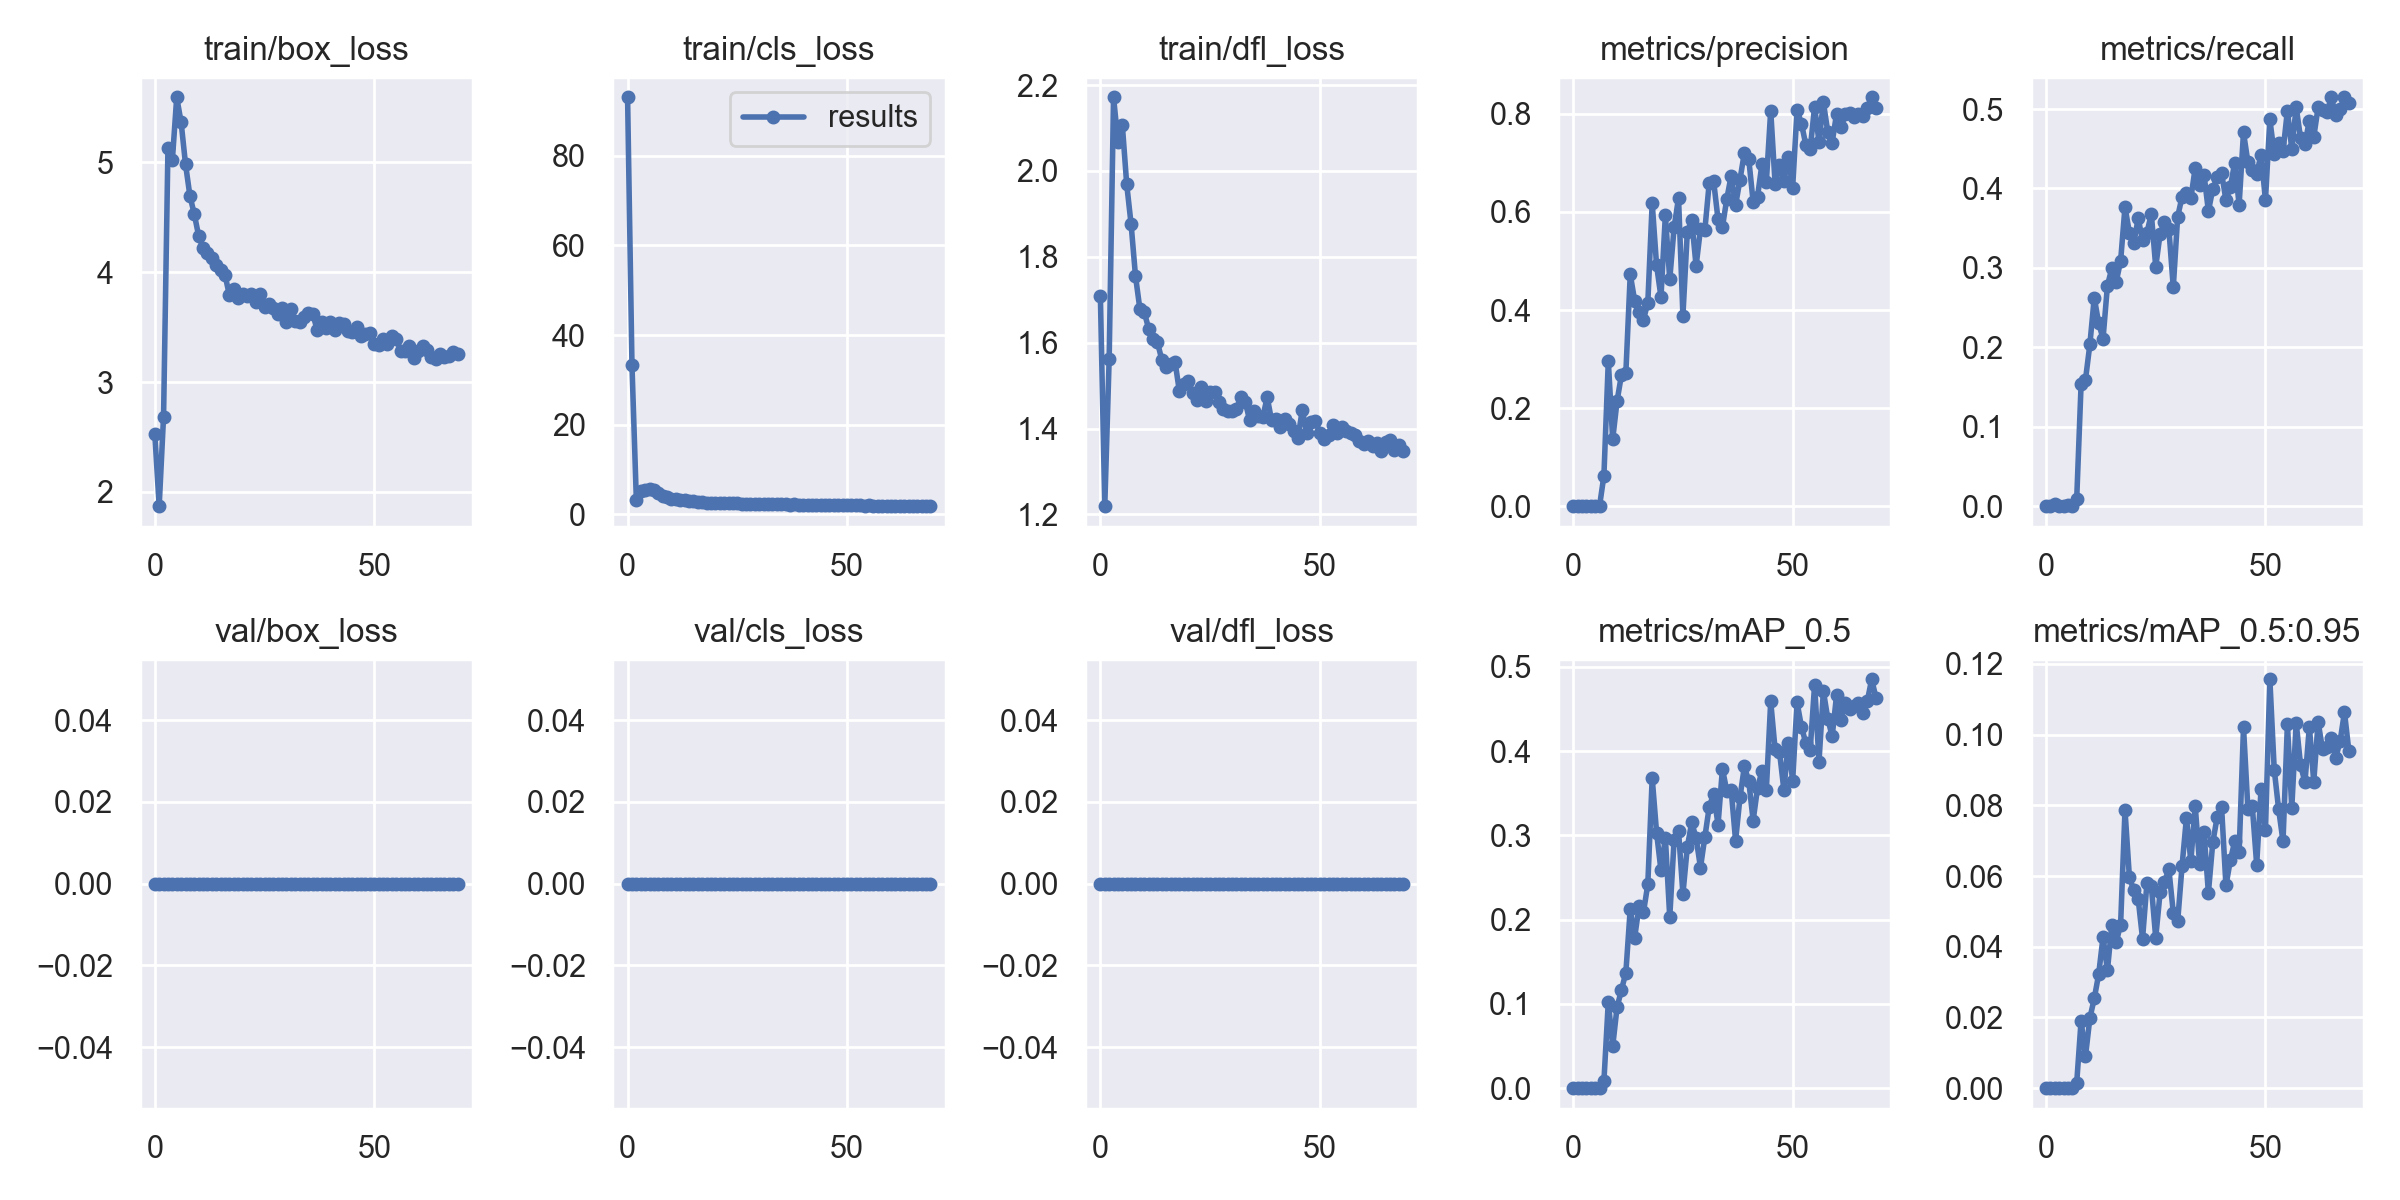

Source data for this figure (header and first rows):
epoch, train/box_loss, train/cls_loss, train/dfl_loss, metrics/precision, metrics/recall, metrics/mAP_0.5, metrics/mAP_0.5:0.95, val/box_loss, val/cls_loss, val/dfl_loss, x/lr0, x/lr1, x/lr2
0, 2.532, 93.06, 1.708, 0, 0, 0, 0, 0, 0, 0, 0.07054, 0.003273, 0.003273
1, 1.871, 33.25, 1.219, 0, 0, 0, 0, 0, 0, 0, 0.04045, 0.006513, 0.006513
2, 2.686, 3.141, 1.562, 2.3154e-05, 0.002152, 1.1708e-05, 1.557e-06, 0, 0, 0, 0.01026, 0.009658, 0.009658
3, 5.128, 5.151, 2.171, 0, 0, 0, 0, 0, 0, 0, 0.009576, 0.009576, 0.009576
4, 5.019, 5.389, 2.068, 0, 0, 0, 0, 0, 0, 0, 0.009576, 0.009576, 0.009576
5, 5.592, 5.648, 2.107, 2.5282e-05, 0.001435, 1.2715e-05, 3.2048e-06, 0, 0, 0, 0.009434, 0.009434, 0.009434
6, 5.364, 5.459, 1.968, 0, 0, 0, 0, 0, 0, 0, 0.009293, 0.009293, 0.009293
7, 4.984, 4.824, 1.876, 0.06206, 0.009326, 0.008228, 0.001521, 0, 0, 0, 0.009151, 0.009151, 0.009151
8, 4.696, 4.176, 1.755, 0.296, 0.1535, 0.1025, 0.01911, 0, 0, 0, 0.00901, 0.00901, 0.00901
9, 4.528, 3.778, 1.678, 0.1364, 0.1593, 0.04953, 0.009047, 0, 0, 0, 0.008869, 0.008869, 0.008869
10, 4.33, 3.517, 1.671, 0.2145, 0.2037, 0.09621, 0.01982, 0, 0, 0, 0.008727, 0.008727, 0.008727
11, 4.221, 3.353, 1.632, 0.2678, 0.2626, 0.1165, 0.02536, 0, 0, 0, 0.008586, 0.008586, 0.008586
12, 4.176, 3.273, 1.609, 0.272, 0.2303, 0.1372, 0.0322, 0, 0, 0, 0.008444, 0.008444, 0.008444
13, 4.13, 3.166, 1.601, 0.4727, 0.2109, 0.2127, 0.04274, 0, 0, 0, 0.008303, 0.008303, 0.008303
14, 4.069, 3.015, 1.56, 0.4194, 0.2776, 0.1786, 0.03335, 0, 0, 0, 0.008161, 0.008161, 0.008161
15, 4.019, 2.922, 1.544, 0.3967, 0.2995, 0.2157, 0.04616, 0, 0, 0, 0.00802, 0.00802, 0.00802
16, 3.975, 2.781, 1.549, 0.3801, 0.2826, 0.2085, 0.04132, 0, 0, 0, 0.007879, 0.007879, 0.007879
17, 3.79, 2.696, 1.556, 0.4143, 0.3085, 0.2418, 0.04626, 0, 0, 0, 0.007737, 0.007737, 0.007737
18, 3.845, 2.592, 1.486, 0.6181, 0.3766, 0.3682, 0.07867, 0, 0, 0, 0.007596, 0.007596, 0.007596
19, 3.767, 2.631, 1.504, 0.4911, 0.3443, 0.3032, 0.05973, 0, 0, 0, 0.007454, 0.007454, 0.007454
20, 3.803, 2.582, 1.512, 0.4266, 0.3307, 0.2586, 0.05593, 0, 0, 0, 0.007313, 0.007313, 0.007313
21, 3.787, 2.583, 1.483, 0.5933, 0.3623, 0.2973, 0.05355, 0, 0, 0, 0.007171, 0.007171, 0.007171
22, 3.802, 2.541, 1.467, 0.4625, 0.335, 0.203, 0.0423, 0, 0, 0, 0.00703, 0.00703, 0.00703
23, 3.731, 2.479, 1.498, 0.5691, 0.3443, 0.2951, 0.05803, 0, 0, 0, 0.006889, 0.006889, 0.006889
24, 3.798, 2.488, 1.463, 0.6285, 0.368, 0.3052, 0.05719, 0, 0, 0, 0.006747, 0.006747, 0.006747
25, 3.682, 2.451, 1.484, 0.3888, 0.3013, 0.2304, 0.04254, 0, 0, 0, 0.006606, 0.006606, 0.006606
26, 3.713, 2.4, 1.484, 0.5589, 0.3429, 0.2861, 0.05538, 0, 0, 0, 0.006464, 0.006464, 0.006464
27, 3.677, 2.404, 1.462, 0.5833, 0.3575, 0.3154, 0.0584, 0, 0, 0, 0.006323, 0.006323, 0.006323
28, 3.623, 2.291, 1.447, 0.4899, 0.3486, 0.297, 0.06186, 0, 0, 0, 0.006181, 0.006181, 0.006181
29, 3.673, 2.391, 1.44, 0.5654, 0.2755, 0.2619, 0.04967, 0, 0, 0, 0.00604, 0.00604, 0.00604
30, 3.549, 2.262, 1.442, 0.5636, 0.3644, 0.2982, 0.04716, 0, 0, 0, 0.005899, 0.005899, 0.005899
31, 3.661, 2.308, 1.446, 0.6599, 0.3895, 0.334, 0.06287, 0, 0, 0, 0.005757, 0.005757, 0.005757
32, 3.556, 2.274, 1.473, 0.6625, 0.3938, 0.3494, 0.07649, 0, 0, 0, 0.005616, 0.005616, 0.005616
33, 3.545, 2.311, 1.463, 0.5848, 0.3874, 0.3128, 0.06422, 0, 0, 0, 0.005474, 0.005474, 0.005474
34, 3.596, 2.218, 1.419, 0.569, 0.4261, 0.379, 0.07979, 0, 0, 0, 0.005333, 0.005333, 0.005333
35, 3.626, 2.303, 1.441, 0.6269, 0.4039, 0.3528, 0.06333, 0, 0, 0, 0.005191, 0.005191, 0.005191
36, 3.62, 2.23, 1.428, 0.6741, 0.4175, 0.3536, 0.07238, 0, 0, 0, 0.00505, 0.00505, 0.00505
37, 3.473, 2.095, 1.427, 0.6137, 0.3716, 0.2937, 0.05525, 0, 0, 0, 0.004909, 0.004909, 0.004909
38, 3.551, 2.265, 1.473, 0.666, 0.3991, 0.3451, 0.06951, 0, 0, 0, 0.004767, 0.004767, 0.004767
39, 3.493, 2.131, 1.419, 0.7206, 0.4139, 0.3819, 0.07668, 0, 0, 0, 0.004626, 0.004626, 0.004626
40, 3.55, 2.139, 1.422, 0.7077, 0.4197, 0.3644, 0.07948, 0, 0, 0, 0.004484, 0.004484, 0.004484
41, 3.478, 2.083, 1.404, 0.6205, 0.3852, 0.3177, 0.05734, 0, 0, 0, 0.004343, 0.004343, 0.004343
42, 3.54, 2.132, 1.422, 0.6312, 0.4015, 0.3563, 0.06442, 0, 0, 0, 0.004201, 0.004201, 0.004201
43, 3.531, 2.116, 1.411, 0.697, 0.4326, 0.3764, 0.06986, 0, 0, 0, 0.00406, 0.00406, 0.00406
44, 3.464, 2.097, 1.394, 0.6603, 0.3795, 0.3538, 0.06671, 0, 0, 0, 0.003919, 0.003919, 0.003919
45, 3.457, 2.021, 1.377, 0.8068, 0.4706, 0.4591, 0.1021, 0, 0, 0, 0.003777, 0.003777, 0.003777
46, 3.503, 2.15, 1.444, 0.6578, 0.433, 0.4021, 0.07897, 0, 0, 0, 0.003636, 0.003636, 0.003636
47, 3.419, 2.091, 1.389, 0.6955, 0.4232, 0.3995, 0.07977, 0, 0, 0, 0.003494, 0.003494, 0.003494
48, 3.441, 2.13, 1.416, 0.6633, 0.4182, 0.354, 0.06322, 0, 0, 0, 0.003353, 0.003353, 0.003353
49, 3.444, 2.086, 1.417, 0.711, 0.4426, 0.4101, 0.08468, 0, 0, 0, 0.003211, 0.003211, 0.003211
50, 3.346, 2.001, 1.39, 0.6498, 0.3852, 0.365, 0.07297, 0, 0, 0, 0.00307, 0.00307, 0.00307
51, 3.334, 2.002, 1.376, 0.8083, 0.4869, 0.4581, 0.1157, 0, 0, 0, 0.002929, 0.002929, 0.002929
52, 3.396, 2.045, 1.384, 0.7802, 0.4433, 0.4292, 0.09008, 0, 0, 0, 0.002787, 0.002787, 0.002787
53, 3.348, 2.035, 1.409, 0.737, 0.457, 0.4095, 0.07894, 0, 0, 0, 0.002646, 0.002646, 0.002646
54, 3.418, 1.957, 1.389, 0.7286, 0.4468, 0.4019, 0.0698, 0, 0, 0, 0.002504, 0.002504, 0.002504
55, 3.396, 2.001, 1.404, 0.8147, 0.4979, 0.4789, 0.103, 0, 0, 0, 0.002363, 0.002363, 0.002363
56, 3.286, 1.927, 1.395, 0.7428, 0.4495, 0.3877, 0.07933, 0, 0, 0, 0.002221, 0.002221, 0.002221
57, 3.281, 1.923, 1.389, 0.8237, 0.5021, 0.4715, 0.1034, 0, 0, 0, 0.00208, 0.00208, 0.00208
58, 3.325, 1.96, 1.384, 0.7631, 0.4634, 0.4388, 0.09138, 0, 0, 0, 0.001939, 0.001939, 0.001939
59, 3.216, 1.879, 1.371, 0.7414, 0.4565, 0.4175, 0.08653, 0, 0, 0, 0.001797, 0.001797, 0.001797
... 10 more rows
